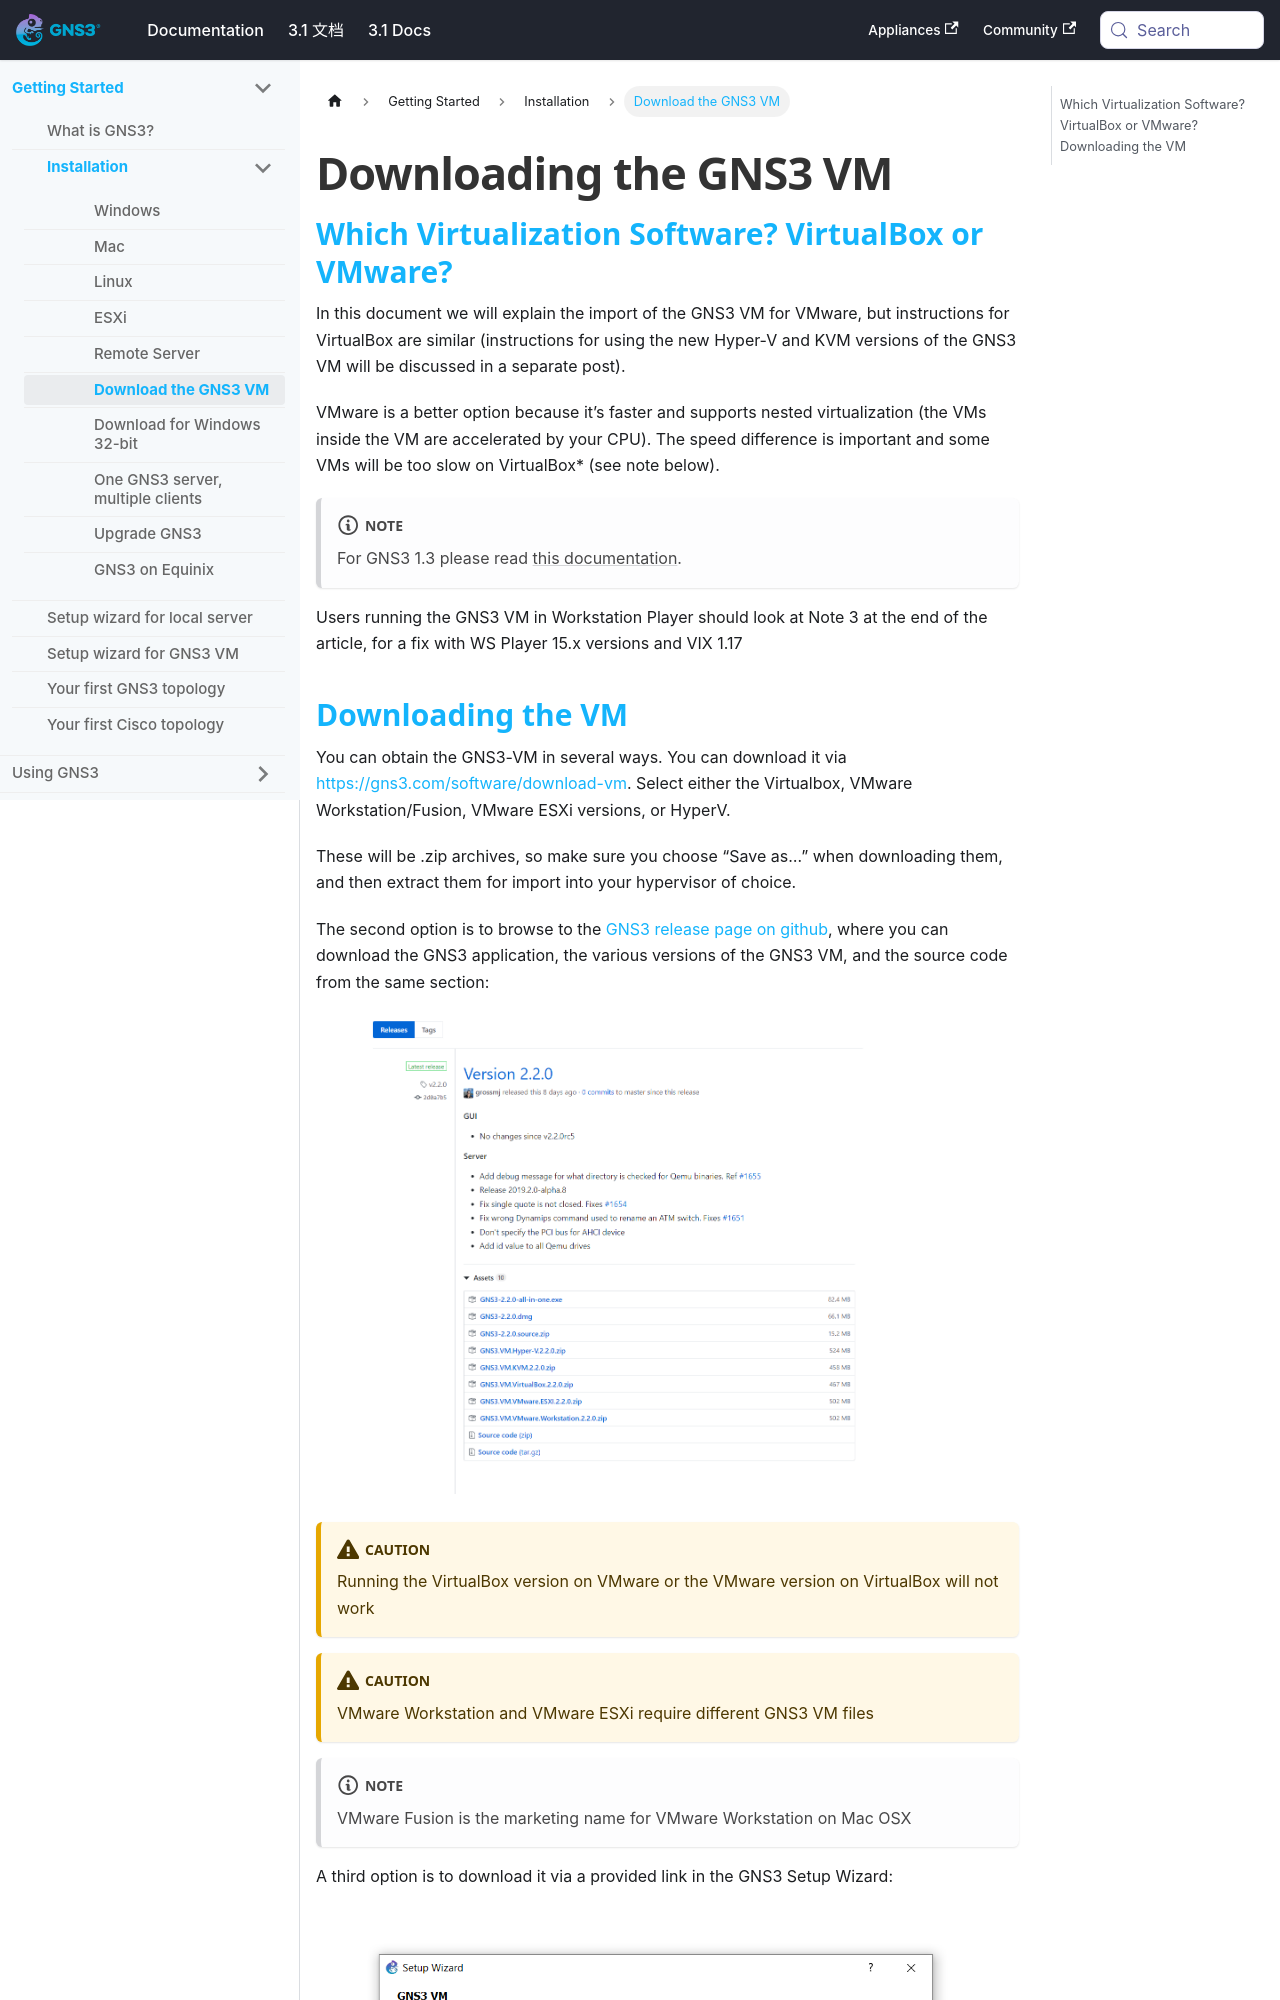

repository: mother/gns3-docs · page: docs/getting-started/installation/download-gns3-vm.html · generator: docusaurus

---
id: download-gns3-vm
title: Downloading the GNS3 VM
sidebar_label: Download the GNS3 VM
---


## Which Virtualization Software? VirtualBox or VMware?
In this document we will explain the import of the GNS3 VM for VMware, but instructions for VirtualBox are similar (instructions for using the new Hyper-V and KVM versions of the GNS3 VM will be discussed in a separate post).

VMware is a better option because it’s faster and supports nested virtualization (the VMs inside the VM are accelerated by your CPU). The speed difference is important and some VMs will be too slow on VirtualBox* (see note below).

:::note
For GNS3 1.3 please read [this documentation](download-32-bit).
:::

Users running the GNS3 VM in Workstation Player should look at Note 3 at the end of the article, for a fix with WS Player 15.x versions and VIX 1.17
